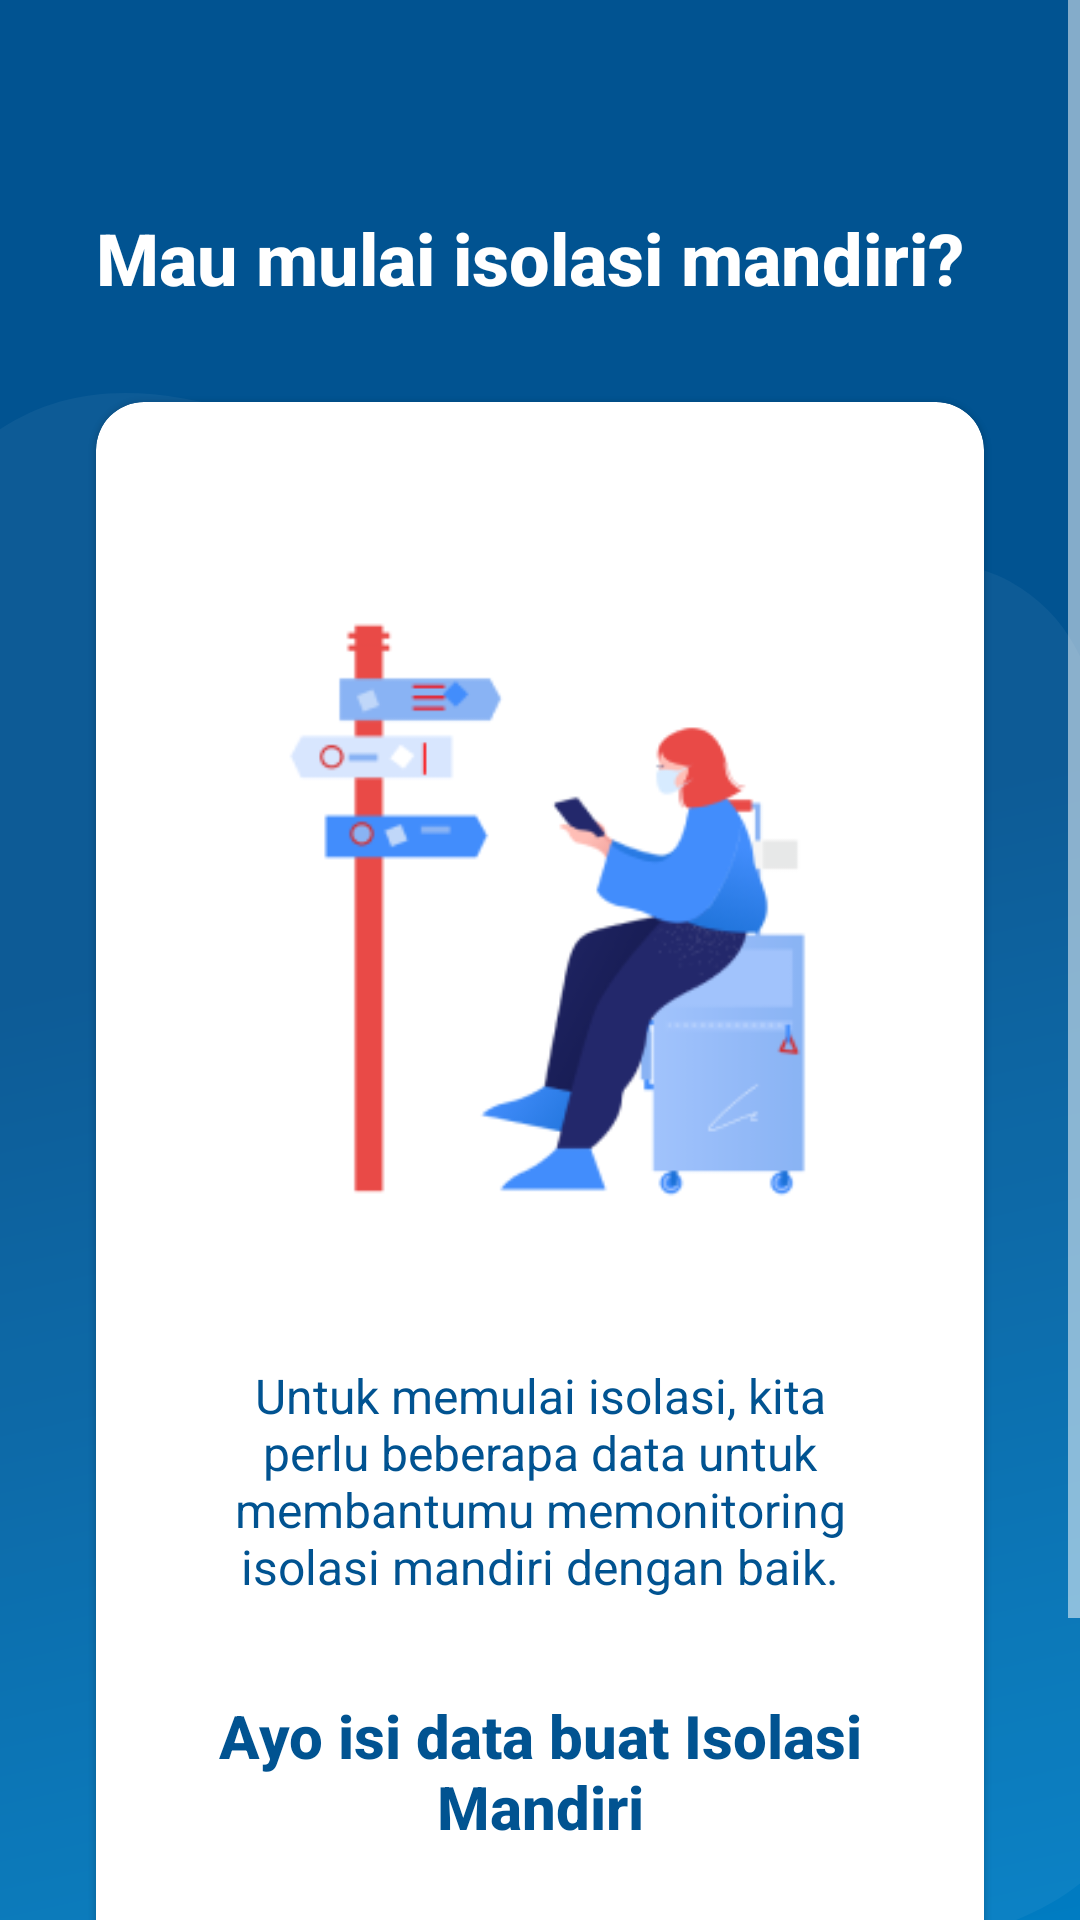

Write the Android layout XML for this screen, with the resource values it uses.
<!-- AndroidManifest.xml: application theme Theme.TemanIsolasi -->
<!-- res/layout/fragment_intro.xml -->
<?xml version="1.0" encoding="utf-8"?>
<ScrollView xmlns:android="http://schemas.android.com/apk/res/android"
    xmlns:app="http://schemas.android.com/apk/res-auto"
    android:layout_width="match_parent"
    android:layout_height="match_parent"
    android:background="@drawable/ic_bg_home">

    <androidx.constraintlayout.widget.ConstraintLayout
        android:layout_width="match_parent"
        android:layout_height="wrap_content"
        android:paddingBottom="32dp">

        <TextView
            android:id="@+id/tvName"
            style="@style/Text.Desc"
            android:layout_width="0dp"
            android:layout_height="wrap_content"
            android:layout_marginStart="32dp"
            android:layout_marginTop="32dp"
            android:layout_marginEnd="32dp"
            android:textColor="@color/white"
            app:layout_constraintEnd_toEndOf="parent"
            app:layout_constraintStart_toStartOf="parent"
            app:layout_constraintTop_toTopOf="parent" />

        <TextView
            android:id="@+id/textView2"
            style="@style/Text.Header"
            android:layout_width="0dp"
            android:layout_height="wrap_content"
            android:layout_marginStart="32dp"
            android:layout_marginTop="16dp"
            android:layout_marginEnd="32dp"
            android:text="Mau mulai isolasi mandiri?"
            android:textColor="@color/white"
            android:textStyle="bold"
            app:layout_constraintEnd_toEndOf="parent"
            app:layout_constraintStart_toStartOf="parent"
            app:layout_constraintTop_toBottomOf="@+id/tvName" />


        <com.google.android.material.card.MaterialCardView
            android:layout_width="match_parent"
            android:layout_height="wrap_content"
            android:layout_margin="32dp"
            app:cardCornerRadius="16dp"
            app:layout_constraintTop_toBottomOf="@+id/textView2">

            <LinearLayout
                android:layout_width="match_parent"
                android:layout_height="wrap_content"
                android:orientation="vertical"
                android:padding="16dp">

                <ImageView
                    android:layout_width="match_parent"
                    android:layout_height="wrap_content"
                    android:layout_marginTop="-24dp"
                    android:src="@drawable/il_start_isolation" />

                <TextView
                    style="@style/Text.Desc"
                    android:layout_width="match_parent"
                    android:layout_height="wrap_content"
                    android:layout_margin="8dp"
                    android:text="Untuk memulai isolasi, kita perlu beberapa data untuk membantumu memonitoring isolasi mandiri dengan baik."
                    android:textAlignment="center"
                    android:textColor="@color/primary" />

                <TextView
                    style="@style/Text.Title"
                    android:layout_width="match_parent"
                    android:layout_height="wrap_content"
                    android:layout_marginStart="8dp"
                    android:layout_marginTop="24dp"
                    android:layout_marginEnd="8dp"
                    android:text="Ayo isi data buat Isolasi Mandiri"
                    android:textAlignment="center"
                    android:textColor="@color/primary"
                    android:textStyle="bold" />


                <com.google.android.material.floatingactionbutton.ExtendedFloatingActionButton
                    android:id="@+id/btnStart"
                    android:layout_width="wrap_content"
                    android:layout_height="wrap_content"
                    android:layout_gravity="center"
                    android:layout_marginTop="32dp"
                    android:layout_marginBottom="16dp"
                    android:paddingStart="16dp"
                    android:paddingEnd="16dp"
                    android:text="ISI DATA"
                    android:textAlignment="center"
                    android:textColor="@color/white"
                    app:backgroundTint="@color/primary" />

            </LinearLayout>

        </com.google.android.material.card.MaterialCardView>

    </androidx.constraintlayout.widget.ConstraintLayout>

</ScrollView>
<!-- resources referenced by this layout -->
<resources>
  <color name="primary">#015391</color>
  <color name="white">#FFFFFFFF</color>
  <!-- drawable ic_bg_home: vector/xml drawable (drawable, 2020 chars, omitted) -->
  <!-- drawable il_start_isolation: png bitmap (drawable, 15618 bytes) -->
  <style name="Text.Desc">
          <item name="android:textSize">16sp</item>
          <item name="android:textAppearance">@style/TextAppearance.AppCompat.Body1</item>
      </style>
  <style name="Text.Header">
          <item name="android:textSize">24sp</item>
          <item name="android:textAppearance">@style/TextAppearance.AppCompat.Title</item>
      </style>
  <style name="Text.Title">
          <item name="android:textSize">20sp</item>
          <item name="android:textAppearance">@style/TextAppearance.AppCompat.Title</item>
      </style>
  <style name="Theme.TemanIsolasi" parent="Theme.MaterialComponents.Light.NoActionBar">
          
          <item name="colorPrimary">@color/primary</item>
          <item name="colorPrimaryVariant">@color/primary</item>
          <item name="colorOnPrimary">@color/white</item>
          
          <item name="colorSecondary">@color/secondary</item>
          <item name="colorSecondaryVariant">@color/secondary</item>
          <item name="colorOnSecondary">@color/black</item>
          
          <item name="android:statusBarColor" tools:targetApi="l">?attr/colorPrimaryVariant</item>
          
  
          
          <item name="shapeAppearanceSmallComponent">@style/AppShapeAppearance.SmallComponent</item>
          <item name="shapeAppearanceMediumComponent">@style/AppShapeAppearance.MediumComponent</item>
          <item name="shapeAppearanceLargeComponent">@style/AppShapeAppearance.LargeComponent</item>
          
          <item name="bottomSheetStyle">@style/AppStandardBottomSheet</item>
          <item name="bottomSheetDialogTheme">@style/AppModalBottomSheet</item>
          <item name="colorControlNormal">@android:color/white</item>
      </style>
  <color name="secondary">#6ED1FE</color>
  <color name="black">#FF000000</color>
  <style name="AppShapeAppearance.SmallComponent" parent="ShapeAppearance.MaterialComponents.SmallComponent">
          <item name="cornerFamily">rounded</item>
          <item name="cornerSize">16dp</item>
      </style>
  <style name="AppShapeAppearance.MediumComponent" parent="ShapeAppearance.MaterialComponents.MediumComponent">
          <item name="cornerFamily">rounded</item>
          <item name="cornerSize">16dp</item>
      </style>
  <style name="AppShapeAppearance.LargeComponent" parent="ShapeAppearance.MaterialComponents.LargeComponent">
          <item name="cornerFamily">rounded</item>
          <item name="cornerSize">16dp</item>
      </style>
  <style name="AppStandardBottomSheet">
          <item name="shapeAppearance">?attr/shapeAppearanceLargeComponent</item>
          <item name="backgroundTint">@color/white</item>
          <item name="android:elevation">8dp</item>
          <item name="behavior_hideable">false</item>
          <item name="behavior_draggable">true</item>
          <item name="behavior_skipCollapsed">false</item>
          <item name="behavior_peekHeight">300dp</item>
          <item name="behavior_fitToContents">false</item>
          <item name="behavior_halfExpandedRatio">0.5</item>
      </style>
  <style name="AppModalBottomSheet" parent="ThemeOverlay.MaterialComponents.DayNight.BottomSheetDialog">
          <item name="bottomSheetStyle">@style/ModalBottomSheet</item>
      </style>
  <style name="ModalBottomSheet" parent="Widget.MaterialComponents.BottomSheet.Modal">
          
      </style>
</resources>
